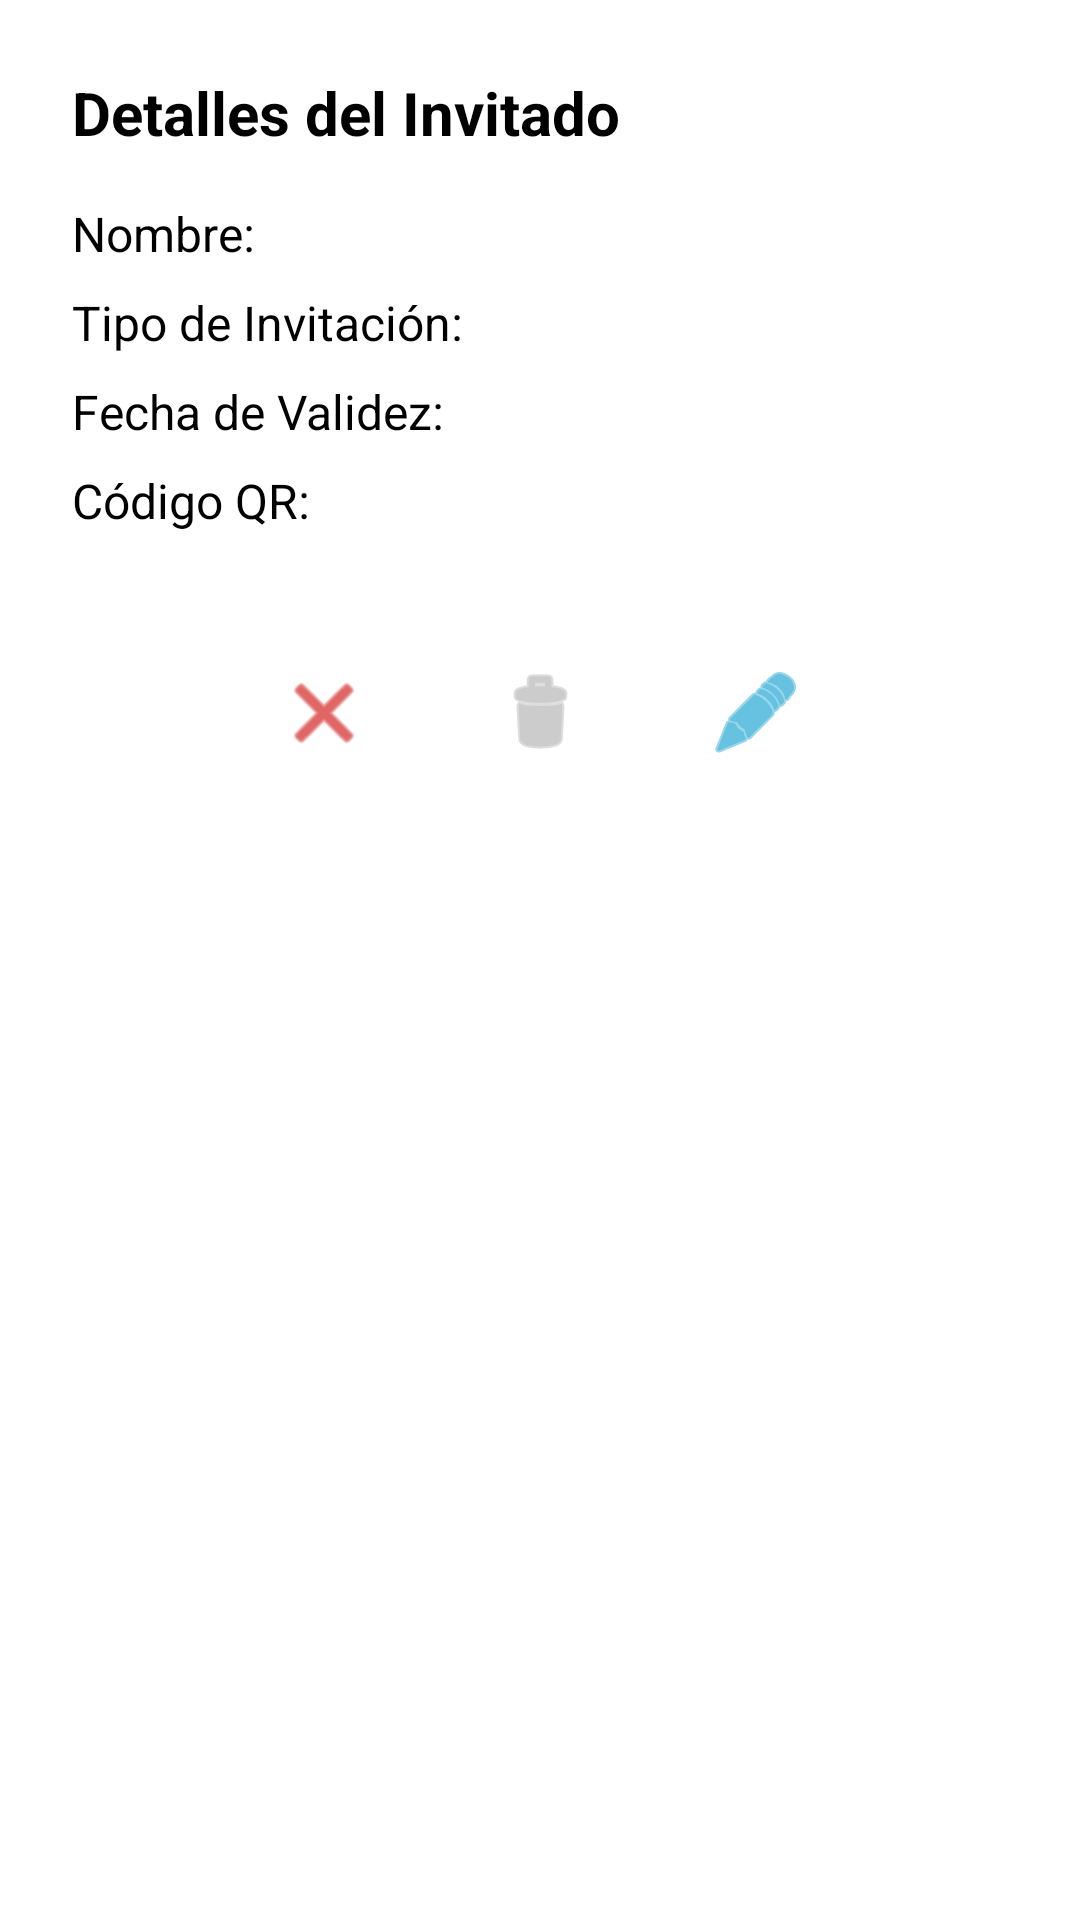

Android layout source for this screen:
<!-- AndroidManifest.xml: application theme Theme.AndroidQR -->
<!-- res/layout/dialog_guest_details.xml -->
<?xml version="1.0" encoding="utf-8"?>
<LinearLayout xmlns:android="http://schemas.android.com/apk/res/android"
    android:layout_width="match_parent"
    android:layout_height="wrap_content"
    android:orientation="vertical"
    android:padding="24dp"
    android:background="@android:color/white">

    <TextView
        android:id="@+id/dialogTitle"
        android:layout_width="wrap_content"
        android:layout_height="wrap_content"
        android:text="Detalles del Invitado"
        android:textSize="20sp"
        android:textStyle="bold"
        android:layout_marginBottom="16dp"
        android:textColor="@android:color/black"/>

    <TextView
        android:id="@+id/dialogGuestName"
        android:layout_width="wrap_content"
        android:layout_height="wrap_content"
        android:text="Nombre: "
        android:textSize="16sp"
        android:textColor="@android:color/black"
        android:layout_marginBottom="8dp"/>

    <TextView
        android:id="@+id/dialogInvitationType"
        android:layout_width="wrap_content"
        android:layout_height="wrap_content"
        android:text="Tipo de Invitación: "
        android:textSize="16sp"
        android:textColor="@android:color/black"
        android:layout_marginBottom="8dp"/>

    <TextView
        android:id="@+id/dialogFechaValidez"
        android:layout_width="wrap_content"
        android:layout_height="wrap_content"
        android:text="Fecha de Validez: "
        android:textSize="16sp"
        android:textColor="@android:color/black"
        android:layout_marginBottom="8dp"/>

    <TextView
        android:id="@+id/dialogQrCode"
        android:layout_width="wrap_content"
        android:layout_height="wrap_content"
        android:text="Código QR: "
        android:textSize="16sp"
        android:textColor="@android:color/black"
        android:layout_marginBottom="16dp"/>

    <LinearLayout
        android:layout_width="match_parent"
        android:layout_height="wrap_content"
        android:orientation="horizontal"
        android:gravity="center"
        android:layout_marginTop="16dp">

        <ImageButton
            android:id="@+id/cancelQrButton"
            android:layout_width="56dp"
            android:layout_height="56dp"
            android:layout_marginEnd="16dp"
            android:background="?attr/selectableItemBackgroundBorderless"
            android:src="@android:drawable/ic_menu_close_clear_cancel"
            android:contentDescription="Cancelar QR"
            android:tint="@android:color/holo_red_dark"/>

        <ImageButton
            android:id="@+id/deleteButton"
            android:layout_width="56dp"
            android:layout_height="56dp"
            android:layout_marginEnd="16dp"
            android:background="?attr/selectableItemBackgroundBorderless"
            android:src="@android:drawable/ic_menu_delete"
            android:contentDescription="Eliminar Invitación"
            android:tint="@android:color/darker_gray"/>

        <ImageButton
            android:id="@+id/editButton"
            android:layout_width="56dp"
            android:layout_height="56dp"
            android:background="?attr/selectableItemBackgroundBorderless"
            android:src="@android:drawable/ic_menu_edit"
            android:contentDescription="Editar Invitación"
            android:tint="@android:color/holo_blue_dark"/>

    </LinearLayout>

</LinearLayout>
<!-- resources referenced by this layout -->
<resources>
  <style name="Theme.AndroidQR" parent="Theme.MaterialComponents.DayNight.DarkActionBar">
          
          <item name="colorPrimary">@color/purple_500</item>
          <item name="colorPrimaryVariant">@color/purple_700</item>
          <item name="colorOnPrimary">@color/white</item>
          
          <item name="colorSecondary">@color/teal_200</item>
          <item name="colorSecondaryVariant">@color/teal_700</item>
          <item name="colorOnSecondary">@color/black</item>
          
          <item name="android:statusBarColor">?attr/colorPrimaryVariant</item>
          
      </style>
  <!-- not gathered from this repository: default colours our renderer supplied (Android Studio template values) -->
  <color name="purple_500">#FF6200EE</color>
  <color name="purple_700">#FF3700B3</color>
  <color name="teal_200">#FF03DAC5</color>
  <color name="teal_700">#FF018786</color>
  <color name="black">#FF000000</color>
  <color name="white">#FFFFFFFF</color>
</resources>
